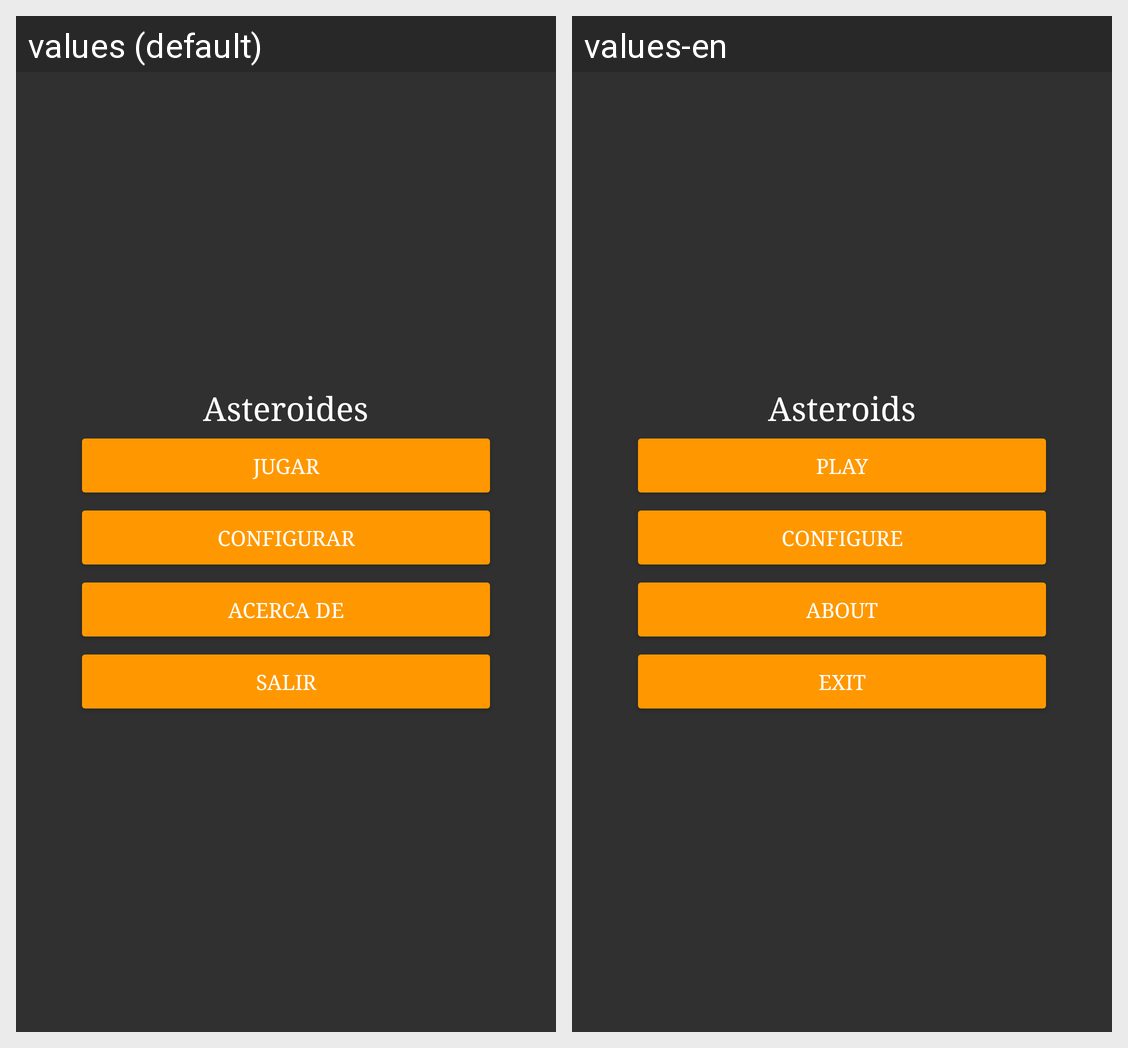

Translations of the strings shown on this Android screen, per locale in the grid:
Android screen res/layout/tab1.xml rendered under 2 locales, left to right: values (default), values-en. Device: Nexus 5 (rendered at 1080×1920; each locale shown at half size, 540×960, under a caption strip naming it); theme AppTheme.
Strings drawn on this screen, with the default value and each locale's value (text and hints the layout hard-codes, and strings that could not be matched under every locale, appear in the picture but are not listed):

asteroides
  values: Asteroides
  values-en: Asteroids

jugar
  values: Jugar
  values-en: Play

configurar
  values: Configurar
  values-en: Configure

acerca_de
  values: Acerca de
  values-en: About

salir
  values: Salir
  values-en: Exit
